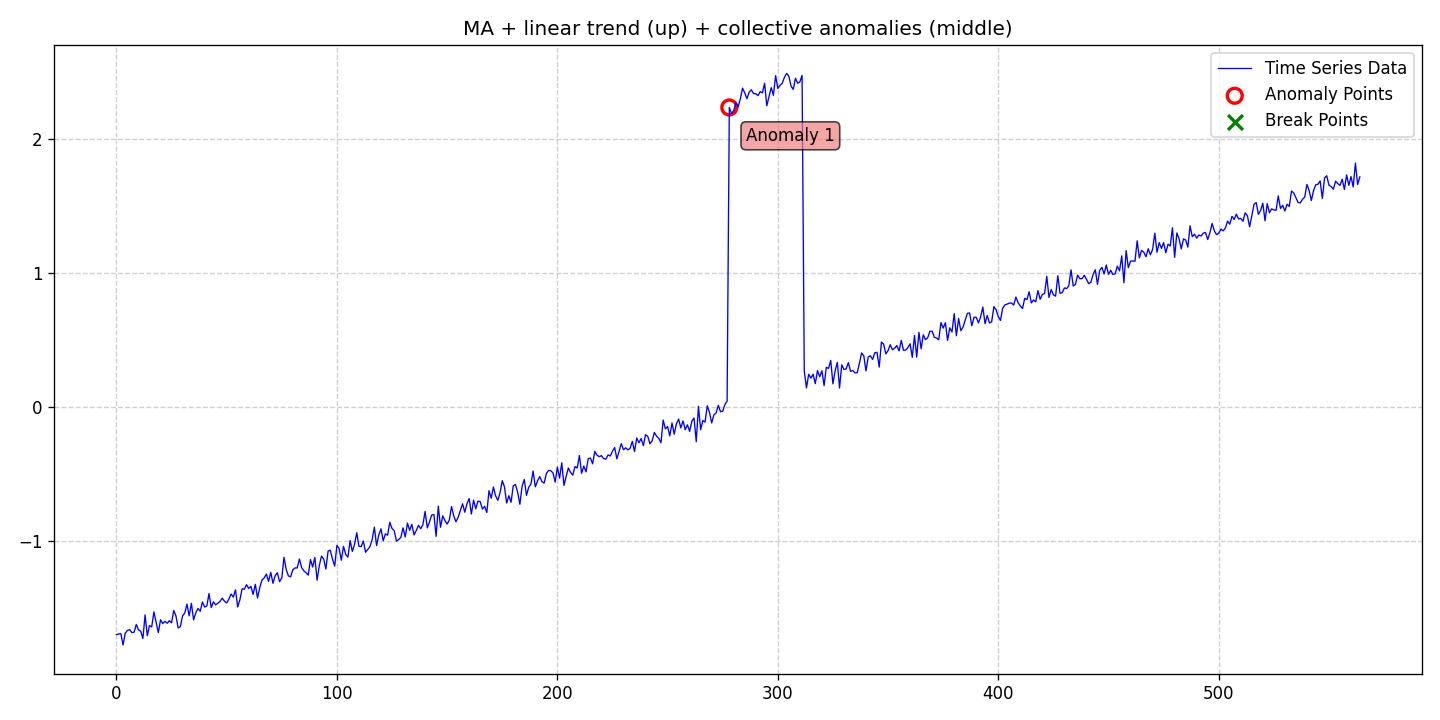

Source data for this figure (header and first rows):
date, data, stationary, det_lin_up, det_lin_down, det_quad, det_cubic, det_exp, det_damped, stoc_trend, volatility, single_seas, multiple_seas, point_anom_single, point_anom_multi, collect_anom, context_anom, mean_shift, var_shift, trend_shift, point_anom_count, point_anom_location, point_anom_point, collect_anom_count
2020-01-01, -1.7, 0, 1, 0, 0, 0, 0, 0, 0, 0, 0, 0, 0, 0, 1, 0, 0, 0, 0, 0, none, , 1
2020-01-02, -1.695, 0, 1, 0, 0, 0, 0, 0, 0, 0, 0, 0, 0, 0, 1, 0, 0, 0, 0, 0, none, , 1
2020-01-03, -1.693, 0, 1, 0, 0, 0, 0, 0, 0, 0, 0, 0, 0, 0, 1, 0, 0, 0, 0, 0, none, , 1
2020-01-04, -1.777, 0, 1, 0, 0, 0, 0, 0, 0, 0, 0, 0, 0, 0, 1, 0, 0, 0, 0, 0, none, , 1
2020-01-05, -1.69, 0, 1, 0, 0, 0, 0, 0, 0, 0, 0, 0, 0, 0, 1, 0, 0, 0, 0, 0, none, , 1
2020-01-06, -1.668, 0, 1, 0, 0, 0, 0, 0, 0, 0, 0, 0, 0, 0, 1, 0, 0, 0, 0, 0, none, , 1
2020-01-07, -1.663, 0, 1, 0, 0, 0, 0, 0, 0, 0, 0, 0, 0, 0, 1, 0, 0, 0, 0, 0, none, , 1
2020-01-08, -1.685, 0, 1, 0, 0, 0, 0, 0, 0, 0, 0, 0, 0, 0, 1, 0, 0, 0, 0, 0, none, , 1
2020-01-09, -1.682, 0, 1, 0, 0, 0, 0, 0, 0, 0, 0, 0, 0, 0, 1, 0, 0, 0, 0, 0, none, , 1
2020-01-10, -1.624, 0, 1, 0, 0, 0, 0, 0, 0, 0, 0, 0, 0, 0, 1, 0, 0, 0, 0, 0, none, , 1
2020-01-11, -1.664, 0, 1, 0, 0, 0, 0, 0, 0, 0, 0, 0, 0, 0, 1, 0, 0, 0, 0, 0, none, , 1
2020-01-12, -1.674, 0, 1, 0, 0, 0, 0, 0, 0, 0, 0, 0, 0, 0, 1, 0, 0, 0, 0, 0, none, , 1
2020-01-13, -1.729, 0, 1, 0, 0, 0, 0, 0, 0, 0, 0, 0, 0, 0, 1, 0, 0, 0, 0, 0, none, , 1
2020-01-14, -1.553, 0, 1, 0, 0, 0, 0, 0, 0, 0, 0, 0, 0, 0, 1, 0, 0, 0, 0, 0, none, , 1
2020-01-15, -1.708, 0, 1, 0, 0, 0, 0, 0, 0, 0, 0, 0, 0, 0, 1, 0, 0, 0, 0, 0, none, , 1
2020-01-16, -1.633, 0, 1, 0, 0, 0, 0, 0, 0, 0, 0, 0, 0, 0, 1, 0, 0, 0, 0, 0, none, , 1
2020-01-17, -1.643, 0, 1, 0, 0, 0, 0, 0, 0, 0, 0, 0, 0, 0, 1, 0, 0, 0, 0, 0, none, , 1
2020-01-18, -1.53, 0, 1, 0, 0, 0, 0, 0, 0, 0, 0, 0, 0, 0, 1, 0, 0, 0, 0, 0, none, , 1
2020-01-19, -1.608, 0, 1, 0, 0, 0, 0, 0, 0, 0, 0, 0, 0, 0, 1, 0, 0, 0, 0, 0, none, , 1
2020-01-20, -1.685, 0, 1, 0, 0, 0, 0, 0, 0, 0, 0, 0, 0, 0, 1, 0, 0, 0, 0, 0, none, , 1
2020-01-21, -1.59, 0, 1, 0, 0, 0, 0, 0, 0, 0, 0, 0, 0, 0, 1, 0, 0, 0, 0, 0, none, , 1
2020-01-22, -1.617, 0, 1, 0, 0, 0, 0, 0, 0, 0, 0, 0, 0, 0, 1, 0, 0, 0, 0, 0, none, , 1
2020-01-23, -1.601, 0, 1, 0, 0, 0, 0, 0, 0, 0, 0, 0, 0, 0, 1, 0, 0, 0, 0, 0, none, , 1
2020-01-24, -1.615, 0, 1, 0, 0, 0, 0, 0, 0, 0, 0, 0, 0, 0, 1, 0, 0, 0, 0, 0, none, , 1
2020-01-25, -1.596, 0, 1, 0, 0, 0, 0, 0, 0, 0, 0, 0, 0, 0, 1, 0, 0, 0, 0, 0, none, , 1
2020-01-26, -1.612, 0, 1, 0, 0, 0, 0, 0, 0, 0, 0, 0, 0, 0, 1, 0, 0, 0, 0, 0, none, , 1
2020-01-27, -1.52, 0, 1, 0, 0, 0, 0, 0, 0, 0, 0, 0, 0, 0, 1, 0, 0, 0, 0, 0, none, , 1
2020-01-28, -1.561, 0, 1, 0, 0, 0, 0, 0, 0, 0, 0, 0, 0, 0, 1, 0, 0, 0, 0, 0, none, , 1
2020-01-29, -1.65, 0, 1, 0, 0, 0, 0, 0, 0, 0, 0, 0, 0, 0, 1, 0, 0, 0, 0, 0, none, , 1
2020-01-30, -1.641, 0, 1, 0, 0, 0, 0, 0, 0, 0, 0, 0, 0, 0, 1, 0, 0, 0, 0, 0, none, , 1
2020-01-31, -1.56, 0, 1, 0, 0, 0, 0, 0, 0, 0, 0, 0, 0, 0, 1, 0, 0, 0, 0, 0, none, , 1
2020-02-01, -1.539, 0, 1, 0, 0, 0, 0, 0, 0, 0, 0, 0, 0, 0, 1, 0, 0, 0, 0, 0, none, , 1
2020-02-02, -1.472, 0, 1, 0, 0, 0, 0, 0, 0, 0, 0, 0, 0, 0, 1, 0, 0, 0, 0, 0, none, , 1
2020-02-03, -1.56, 0, 1, 0, 0, 0, 0, 0, 0, 0, 0, 0, 0, 0, 1, 0, 0, 0, 0, 0, none, , 1
2020-02-04, -1.467, 0, 1, 0, 0, 0, 0, 0, 0, 0, 0, 0, 0, 0, 1, 0, 0, 0, 0, 0, none, , 1
2020-02-05, -1.59, 0, 1, 0, 0, 0, 0, 0, 0, 0, 0, 0, 0, 0, 1, 0, 0, 0, 0, 0, none, , 1
2020-02-06, -1.537, 0, 1, 0, 0, 0, 0, 0, 0, 0, 0, 0, 0, 0, 1, 0, 0, 0, 0, 0, none, , 1
2020-02-07, -1.505, 0, 1, 0, 0, 0, 0, 0, 0, 0, 0, 0, 0, 0, 1, 0, 0, 0, 0, 0, none, , 1
2020-02-08, -1.526, 0, 1, 0, 0, 0, 0, 0, 0, 0, 0, 0, 0, 0, 1, 0, 0, 0, 0, 0, none, , 1
2020-02-09, -1.456, 0, 1, 0, 0, 0, 0, 0, 0, 0, 0, 0, 0, 0, 1, 0, 0, 0, 0, 0, none, , 1
2020-02-10, -1.495, 0, 1, 0, 0, 0, 0, 0, 0, 0, 0, 0, 0, 0, 1, 0, 0, 0, 0, 0, none, , 1
2020-02-11, -1.486, 0, 1, 0, 0, 0, 0, 0, 0, 0, 0, 0, 0, 0, 1, 0, 0, 0, 0, 0, none, , 1
2020-02-12, -1.393, 0, 1, 0, 0, 0, 0, 0, 0, 0, 0, 0, 0, 0, 1, 0, 0, 0, 0, 0, none, , 1
2020-02-13, -1.498, 0, 1, 0, 0, 0, 0, 0, 0, 0, 0, 0, 0, 0, 1, 0, 0, 0, 0, 0, none, , 1
2020-02-14, -1.456, 0, 1, 0, 0, 0, 0, 0, 0, 0, 0, 0, 0, 0, 1, 0, 0, 0, 0, 0, none, , 1
2020-02-15, -1.478, 0, 1, 0, 0, 0, 0, 0, 0, 0, 0, 0, 0, 0, 1, 0, 0, 0, 0, 0, none, , 1
2020-02-16, -1.466, 0, 1, 0, 0, 0, 0, 0, 0, 0, 0, 0, 0, 0, 1, 0, 0, 0, 0, 0, none, , 1
2020-02-17, -1.452, 0, 1, 0, 0, 0, 0, 0, 0, 0, 0, 0, 0, 0, 1, 0, 0, 0, 0, 0, none, , 1
2020-02-18, -1.428, 0, 1, 0, 0, 0, 0, 0, 0, 0, 0, 0, 0, 0, 1, 0, 0, 0, 0, 0, none, , 1
2020-02-19, -1.451, 0, 1, 0, 0, 0, 0, 0, 0, 0, 0, 0, 0, 0, 1, 0, 0, 0, 0, 0, none, , 1
2020-02-20, -1.464, 0, 1, 0, 0, 0, 0, 0, 0, 0, 0, 0, 0, 0, 1, 0, 0, 0, 0, 0, none, , 1
2020-02-21, -1.435, 0, 1, 0, 0, 0, 0, 0, 0, 0, 0, 0, 0, 0, 1, 0, 0, 0, 0, 0, none, , 1
2020-02-22, -1.397, 0, 1, 0, 0, 0, 0, 0, 0, 0, 0, 0, 0, 0, 1, 0, 0, 0, 0, 0, none, , 1
2020-02-23, -1.42, 0, 1, 0, 0, 0, 0, 0, 0, 0, 0, 0, 0, 0, 1, 0, 0, 0, 0, 0, none, , 1
2020-02-24, -1.366, 0, 1, 0, 0, 0, 0, 0, 0, 0, 0, 0, 0, 0, 1, 0, 0, 0, 0, 0, none, , 1
2020-02-25, -1.494, 0, 1, 0, 0, 0, 0, 0, 0, 0, 0, 0, 0, 0, 1, 0, 0, 0, 0, 0, none, , 1
2020-02-26, -1.441, 0, 1, 0, 0, 0, 0, 0, 0, 0, 0, 0, 0, 0, 1, 0, 0, 0, 0, 0, none, , 1
2020-02-27, -1.358, 0, 1, 0, 0, 0, 0, 0, 0, 0, 0, 0, 0, 0, 1, 0, 0, 0, 0, 0, none, , 1
2020-02-28, -1.361, 0, 1, 0, 0, 0, 0, 0, 0, 0, 0, 0, 0, 0, 1, 0, 0, 0, 0, 0, none, , 1
2020-02-29, -1.327, 0, 1, 0, 0, 0, 0, 0, 0, 0, 0, 0, 0, 0, 1, 0, 0, 0, 0, 0, none, , 1
... 505 more rows
